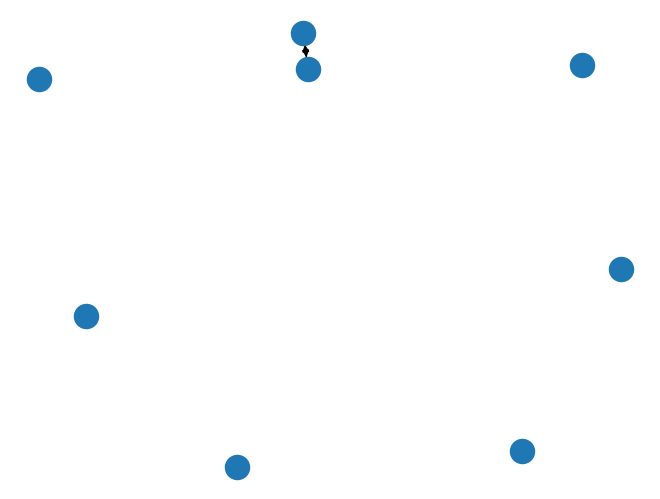

Reproduce this figure in Python.
import numpy as np
import networkx as nx
from matplotlib import pyplot as plt

class Graph():
    def __init__(self) -> None:
        self.graph = self._init_graph()
        self.component_population = np.zeros(self.encode_slope(self.graph.number_of_nodes(), self.graph.number_of_nodes()))
        

    def _init_graph(self):
        graph = nx.DiGraph()
        graph.add_nodes_from(range(0,8))
        graph.add_edge(0, 1, lift = True, queue = 10)
        graph.add_edge(1, 0, lift = True, queue = 10)
        return graph

    def get_neighbors(self, position):
        return self.graph[position]

    def encode_slope(self, start_node, end_node):
        # i(start, end) = ((start + end) * (start + end + 1))/2 + end + n_nodes
        slope_index = ((start_node + end_node) * (start_node + end_node + 1))/2 + end_node + self.graph.number_of_nodes()
        return int(slope_index)

    def count_component_population(self, agent_positions):
        self.component_population[:] = 0
        for agent_position in agent_positions:
            self.component_population[agent_position] += 1



def main():
    g = Graph()
    slope_index = g.encode_slope(7, 7)
    agent_positions = [1, 25, slope_index]
    g.count_component_population(agent_positions)
    print(g.component_population)
    nx.draw(g.graph)
    plt.show()


if __name__ == '__main__':
    main()
